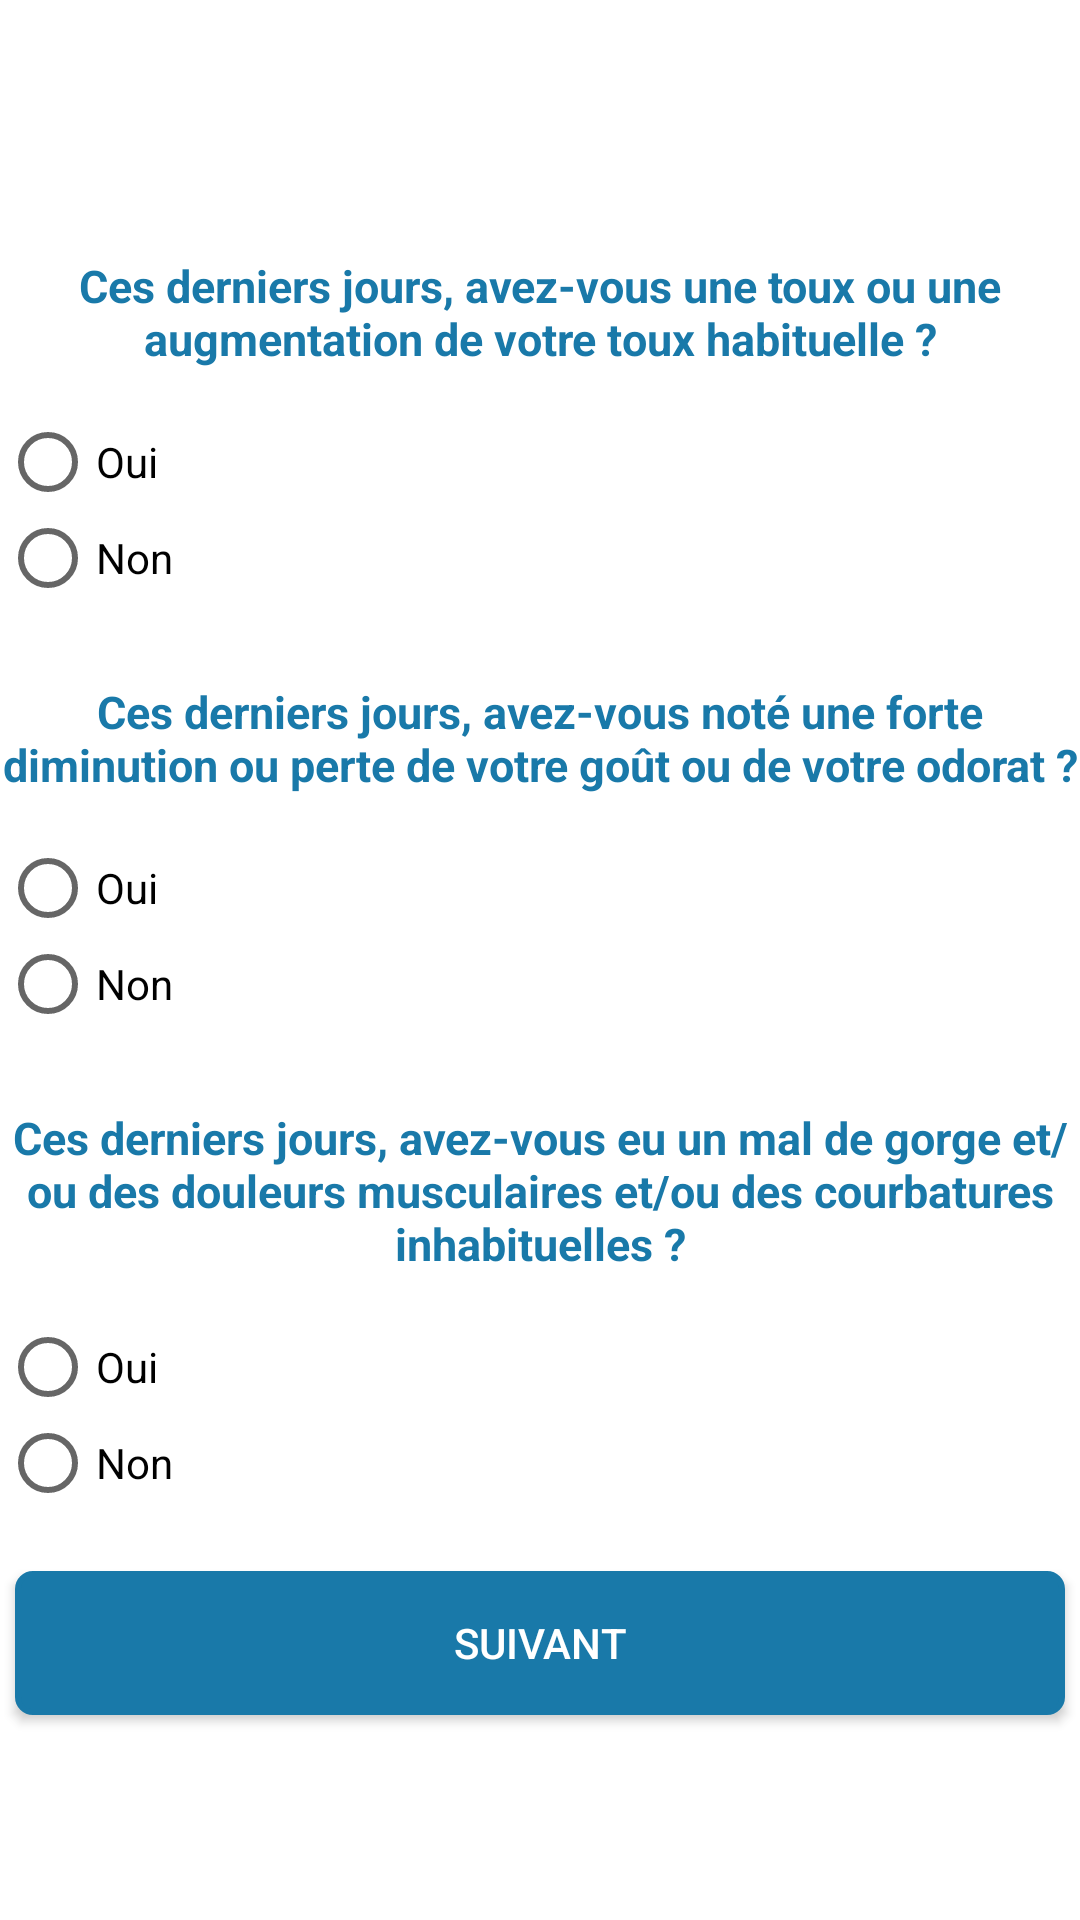

Write the Android layout XML for this screen, with the resource values it uses.
<!-- AndroidManifest.xml: application theme AppTheme -->
<!-- res/layout/activity_quizz.xml -->
<?xml version="1.0" encoding="utf-8"?>
<RelativeLayout xmlns:android="http://schemas.android.com/apk/res/android"
    xmlns:app="http://schemas.android.com/apk/res-auto"
    xmlns:tools="http://schemas.android.com/tools"
    android:layout_width="match_parent"
    android:background="@color/colorWhite"
    android:layout_height="match_parent"
    tools:context=".QuizzActivity">
    <LinearLayout
        android:id="@+id/linear_question1"
        android:layout_width="match_parent"
        android:layout_height="wrap_content"
        android:orientation="vertical">

        <TextView
            android:id="@+id/textview_question1"
            android:layout_marginTop="85dp"
            android:gravity="center_horizontal"
            android:textSize="15sp"
            android:textColor="@color/colorPrimary"
            android:textStyle="bold"
            android:text="@string/question1"
            android:layout_width="wrap_content"
            android:layout_height="wrap_content"/>

        <RadioGroup
            android:id="@+id/rgroup1"
            android:layout_marginTop="15dp"
            android:layout_below="@+id/textview_question1"
            android:layout_width="match_parent"
            android:layout_height="wrap_content"
            android:gravity="center_horizontal">

            <RadioButton
                android:text="Oui"
                android:id="@+id/radioButton1"
                android:textColor="@color/colorDark"
                android:layout_width="match_parent"
                android:layout_height="wrap_content"
                android:checked="false"/>
            <RadioButton
                android:id="@+id/radioButton2"
                android:text="Non"
                android:textColor="@color/colorDark"
                android:layout_width="match_parent"
                android:layout_height="wrap_content"
                android:checked="false"/>

        </RadioGroup>
    </LinearLayout>


    <LinearLayout
        android:layout_below="@id/linear_question1"
        android:id="@+id/linear_question2"
        android:layout_width="match_parent"
        android:layout_height="wrap_content"
        android:orientation="vertical">

        <TextView
            android:id="@+id/textview_question2"
            android:layout_marginTop="25dp"
            android:gravity="center_horizontal"
            android:textSize="15sp"
            android:textColor="@color/colorPrimary"
            android:textStyle="bold"
            android:text="@string/question2"
            android:layout_width="wrap_content"
            android:layout_height="wrap_content"/>

        <RadioGroup
            android:id="@+id/rgroup2"
            android:layout_marginTop="15dp"
            android:layout_below="@+id/textview_question2"
            android:layout_width="match_parent"
            android:layout_height="wrap_content"
            android:gravity="center_horizontal">

            <RadioButton
                android:id="@+id/radioButton3"
                android:text="Oui"
                android:textColor="@color/colorDark"
                android:layout_width="match_parent"
                android:layout_height="wrap_content"
                android:checked="false"/>
            <RadioButton
                android:id="@+id/radioButton4"
                android:text="Non"
                android:textColor="@color/colorDark"
                android:layout_width="match_parent"
                android:layout_height="wrap_content"
                android:checked="false"/>

        </RadioGroup>

    </LinearLayout>


    <LinearLayout
        android:layout_below="@id/linear_question2"
        android:id="@+id/linear_question3"
        android:layout_width="match_parent"
        android:layout_height="wrap_content"
        android:orientation="vertical">

        <TextView
            android:id="@+id/textview_question3"
            android:layout_marginTop="25dp"
            android:gravity="center_horizontal"
            android:textSize="15sp"
            android:textColor="@color/colorPrimary"
            android:textStyle="bold"
            android:text="@string/question3"
            android:layout_width="wrap_content"
            android:layout_height="wrap_content"/>

        <RadioGroup
            android:id="@+id/rgroup3"
            android:layout_marginTop="15dp"
            android:layout_below="@+id/textview_question2"
            android:layout_width="match_parent"
            android:layout_height="wrap_content"
            android:gravity="center_horizontal">

            <RadioButton
                android:id="@+id/radioButton5"
                android:text="Oui"
                android:textColor="@color/colorDark"
                android:layout_width="match_parent"
                android:layout_height="wrap_content"
                android:checked="false"/>
            <RadioButton
                android:id="@+id/radioButton6"
                android:text="Non"
                android:textColor="@color/colorDark"
                android:layout_width="match_parent"
                android:layout_height="wrap_content"
                android:checked="false"/>

        </RadioGroup>

    </LinearLayout>

    <Button
        android:id="@+id/btnContinue"
        android:layout_marginTop="20dp"
        android:layout_below="@id/linear_question3"
       android:layout_centerHorizontal="true"
        android:layout_width="350dp"
        android:layout_height="wrap_content"
        android:text="@string/saveContinue"
        android:textColor="@color/colorWhite"
        android:background="@drawable/background_test_button_squarre"/>

</RelativeLayout>
<!-- resources referenced by this layout -->
<resources>
  <color name="colorDark">#000</color>
  <color name="colorPrimary">#1979a9</color>
  <color name="colorWhite">#fff</color>
  <!-- drawable background_test_button_squarre (drawable) -->
  <?xml version="1.0" encoding="utf-8"?>
  <shape xmlns:android="http://schemas.android.com/apk/res/android">
      <stroke
          android:width="2dp"
          android:color="@color/colorPrimary"
  
          />
      <corners
          android:radius="5dp"/>
      <solid android:color="@color/colorPrimary"/>
      <padding
          android:left="2dp"
          android:right="2dp"
          android:top="2dp"
          android:bottom="2dp"
          />
  
  
  </shape>
  <string name="question1">Ces derniers jours, avez-vous une toux ou une augmentation de votre toux habituelle ?</string>
  <string name="question2">Ces derniers jours, avez-vous noté une forte diminution ou perte de votre goût ou de votre odorat ?</string>
  <string name="question3"> Ces derniers jours, avez-vous eu un mal de gorge et/ou des douleurs musculaires et/ou des courbatures inhabituelles ?</string>
  <string name="saveContinue">Suivant</string>
  <style name="AppTheme" parent="Theme.MaterialComponents.Light.DarkActionBar.Bridge">
          
          <item name="colorPrimary">@color/colorPrimary</item>
          <item name="colorPrimaryDark">@color/colorPrimaryDark</item>
          <item name="colorAccent">@color/colorAccent</item>
  
          
          <item name="material_dialog_background">#FFFFFF</item>
          <item name="material_dialog_title_text_color">#000000</item>
          <item name="material_dialog_message_text_color">#5F5F5F</item>
          <item name="material_dialog_positive_button_color">@color/colorAccent</item>
          <item name="material_dialog_positive_button_text_color">#FFFFFF</item>
          <item name="material_dialog_negative_button_text_color">@color/colorAccent</item>
      </style>
  <color name="colorPrimaryDark">#424646</color>
  <color name="colorAccent">#D81B60</color>
</resources>
